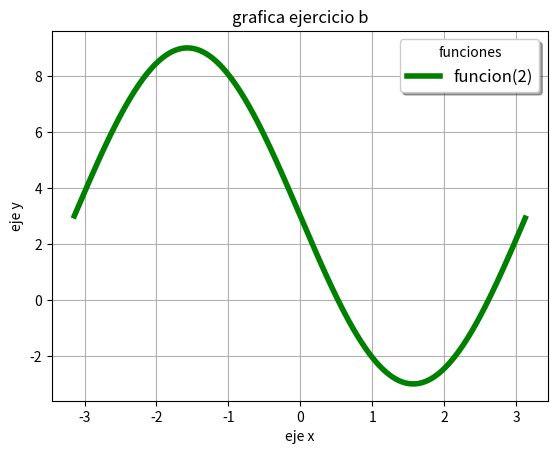

Recreate this plot in Python.
from numpy import *#importa la libreria numpy
from matplotlib.pyplot import*
import math

x=arange(-pi,pi,0.015);
y=3-6*sin(x);
grid(True);

plot(x,y,"g",label="funcion(2)",linewidth=4);
xlabel("eje x")
ylabel("eje y")
title("grafica ejercicio b")
legend(title="funciones",loc="upper right",shadow=True,fontsize="large");
show()